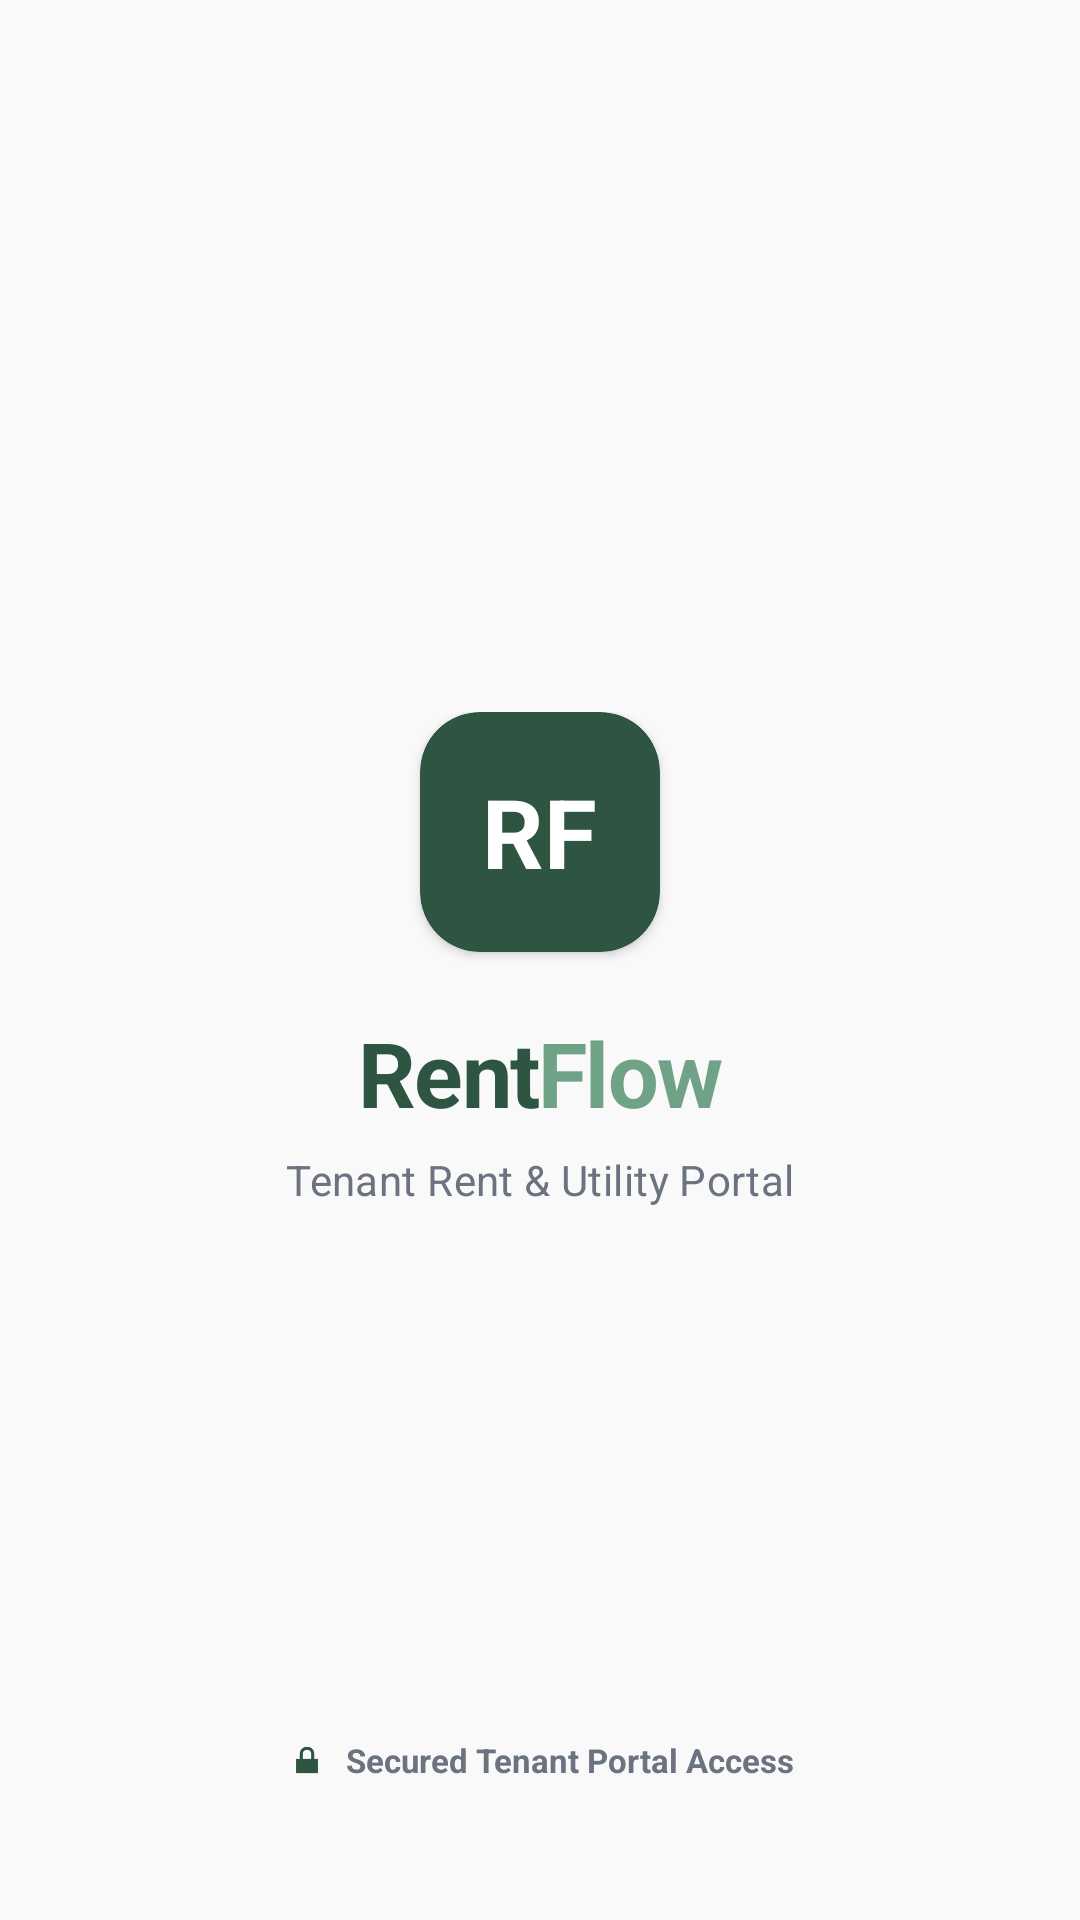

Reconstruct the res/layout file that produces this screen, plus the resources it refers to.
<!-- AndroidManifest.xml: activity theme Theme.RentFlow.SplashTheme -->
<!-- res/layout/activity_splash.xml -->
<?xml version="1.0" encoding="utf-8"?>
<androidx.constraintlayout.widget.ConstraintLayout xmlns:android="http://schemas.android.com/apk/res/android"
    xmlns:app="http://schemas.android.com/apk/res-auto"
    android:layout_width="match_parent"
    android:layout_height="match_parent"
    android:background="#F9F9F9">

    
    <LinearLayout
        android:layout_width="wrap_content"
        android:layout_height="wrap_content"
        android:orientation="vertical"
        android:gravity="center_horizontal"
        app:layout_constraintTop_toTopOf="parent"
        app:layout_constraintBottom_toBottomOf="parent"
        app:layout_constraintStart_toStartOf="parent"
        app:layout_constraintEnd_toEndOf="parent"
        android:animateLayoutChanges="false">

        
        <com.google.android.material.card.MaterialCardView
            android:layout_width="80dp"
            android:layout_height="80dp"
            android:layout_marginBottom="20dp"
            app:cardBackgroundColor="@color/login_primary"
            app:cardCornerRadius="20dp"
            app:cardElevation="2dp"
            app:strokeWidth="0dp">

            <TextView
                android:layout_width="wrap_content"
                android:layout_height="wrap_content"
                android:layout_gravity="center"
                android:text="RF"
                android:textColor="@color/white"
                android:textSize="32sp"
                android:textStyle="bold" />
        </com.google.android.material.card.MaterialCardView>

        
        <LinearLayout
            android:layout_width="wrap_content"
            android:layout_height="wrap_content"
            android:orientation="horizontal">

            <TextView
                android:layout_width="wrap_content"
                android:layout_height="wrap_content"
                android:text="Rent"
                android:textColor="@color/login_primary"
                android:textSize="30sp"
                android:textStyle="bold"
                android:letterSpacing="-0.02" />

            <TextView
                android:layout_width="wrap_content"
                android:layout_height="wrap_content"
                android:text="Flow"
                android:textColor="@color/login_accent"
                android:textSize="30sp"
                android:textStyle="bold"
                android:letterSpacing="-0.02" />
        </LinearLayout>

        
        <TextView
            android:layout_width="wrap_content"
            android:layout_height="wrap_content"
            android:layout_marginTop="6dp"
            android:text="Tenant Rent &amp; Utility Portal"
            android:textColor="@color/login_text_secondary"
            android:textSize="14sp"
            android:letterSpacing="0.01" />

    </LinearLayout>

    
    <LinearLayout
        android:layout_width="wrap_content"
        android:layout_height="wrap_content"
        android:orientation="horizontal"
        android:gravity="center_vertical"
        android:background="@drawable/bg_status_pill"
        android:backgroundTint="@color/surface_container"
        android:paddingHorizontal="14dp"
        android:paddingVertical="6dp"
        android:layout_marginBottom="40dp"
        app:layout_constraintBottom_toBottomOf="parent"
        app:layout_constraintStart_toStartOf="parent"
        app:layout_constraintEnd_toEndOf="parent">

        <ImageView
            android:layout_width="14dp"
            android:layout_height="14dp"
            android:src="@android:drawable/ic_lock_lock"
            app:tint="@color/login_primary"
            android:contentDescription="Secure Icon" />

        <TextView
            android:layout_width="wrap_content"
            android:layout_height="wrap_content"
            android:layout_marginStart="6dp"
            android:text="Secured Tenant Portal Access"
            android:textColor="@color/login_text_secondary"
            android:textSize="11sp"
            android:textStyle="bold" />
    </LinearLayout>

</androidx.constraintlayout.widget.ConstraintLayout>
<!-- resources referenced by this layout -->
<resources>
  <color name="login_accent">#6FA287</color>
  <color name="login_primary">#2E5541</color>
  <color name="login_text_secondary">#6B7280</color>
  <color name="surface_container">#EEEEEE</color>
  <color name="white">#FFFFFFFF</color>
  <style name="Theme.RentFlow.SplashTheme" parent="Base.Theme.RentFlow">
          <item name="android:windowBackground">#F9F9F9</item>
          <item name="android:windowSplashScreenBackground" tools:targetApi="31">#F9F9F9</item>
          <item name="android:windowSplashScreenAnimatedIcon" tools:targetApi="31">@mipmap/ic_launcher</item>
      </style>
  <style name="Base.Theme.RentFlow" parent="Theme.Material3.Light.NoActionBar">
          
          <item name="colorPrimary">@color/primary</item>
          <item name="colorOnPrimary">@color/on_primary</item>
          <item name="colorPrimaryContainer">@color/primary_container</item>
          <item name="colorSecondary">@color/secondary</item>
  
          
          <item name="android:windowBackground">@color/background</item>
          <item name="android:statusBarColor">@color/background</item>
          <item name="android:windowLightStatusBar">true</item>
      </style>
  <color name="primary">#0D631B</color>
  <color name="on_primary">#FFFFFF</color>
  <color name="primary_container">#2E7D32</color>
  <color name="secondary">#556158</color>
  <color name="background">#F9F9F9</color>
</resources>
